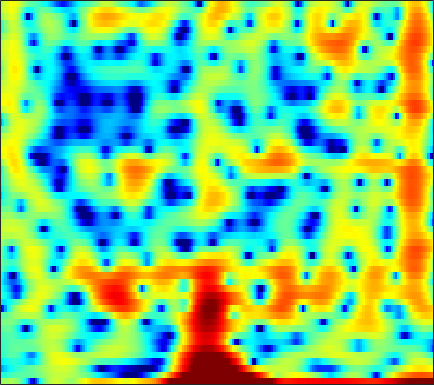

The data file committed next to this chart (first rows):
0.53792, 0.81688, 1.0885, 1.2657, 1.3131, 1.2284, 0.97571, 0.65586, 0.024851, -0.8908, -2.1318, -3.3634, -5.6457, -9.1189, -12.994, -16.69, -11.12, -7.6527, -4.4289, -2.1205, -0.47501, 0.45085, 1.3604, 1.9952
-3.971, -3.579, -3.085, -2.643, -2.352, -2.02, -1.761, -1.612, -1.47, -1.388, -1.346, -1.333, -1.315, -1.272, -1.202, -1.04, -0.7825, -0.5348, -0.1494, 0.2751, 0.7093, 1.021, 1.404, 1.731
-7.996, -7.033, -5.954, -5.062, -4.499, -3.87, -3.352, -3.025, -2.66, -2.349, -2.068, -1.866, -1.596, -1.314, -1.082, -0.7467, -0.3775, -0.08331, 0.3251, 0.7389, 1.147, 1.44, 1.804, 2.125
-5.358, -4.778, -4.114, -3.591, -3.302, -3.061, -2.997, -3.071, -3.341, -3.792, -4.399, -4.924, -5.604, -6.045, -6.036, -5.443, -4.342, -3.353, -2.004, -0.7403, 0.3777, 1.112, 1.953, 2.64
-3.462, -2.863, -2.224, -1.762, -1.534, -1.395, -1.459, -1.653, -2.128, -2.877, -3.946, -4.982, -6.659, -8.367, -9.059, -8.296, -6.2, -4.495, -2.463, -0.7849, 0.5631, 1.383, 2.259, 2.908
-3.131, -2.633, -2.071, -1.624, -1.367, -1.124, -0.9843, -0.94, -0.9525, -1.025, -1.125, -1.198, -1.254, -1.221, -1.116, -0.862, -0.4825, -0.1319, 0.3855, 0.9087, 1.389, 1.694, 2.005, 2.177
-2.871, -2.511, -2.098, -1.776, -1.599, -1.44, -1.351, -1.315, -1.293, -1.276, -1.229, -1.161, -1.007, -0.78, -0.5602, -0.2124, 0.1798, 0.4907, 0.9015, 1.281, 1.604, 1.793, 1.962, 2.014
-2.472, -2.101, -1.764, -1.616, -1.623, -1.789, -2.124, -2.472, -3.033, -3.615, -4.087, -4.251, -4.1, -3.529, -2.899, -1.931, -0.9449, -0.2503, 0.5745, 1.267, 1.821, 2.147, 2.461, 2.641
-1.486, -1.108, -0.8336, -0.8224, -0.9797, -1.439, -2.254, -3.154, -4.878, -7.511, -11.99, -18.79, -21.99, -11.26, -7.57, -4.37, -2.183, -0.954, 0.2987, 1.232, 1.918, 2.307, 2.685, 2.929
-0.5066, -0.3078, -0.1307, -0.05854, -0.0778, -0.2383, -0.5728, -0.9327, -1.557, -2.258, -2.909, -3.207, -3.184, -2.658, -2.055, -1.169, -0.3746, 0.1025, 0.5708, 0.8741, 1.037, 1.103, 1.144, 1.174
-1.51, -1.482, -1.173, -0.6613, -0.2402, 0.2819, 0.728, 1.013, 1.302, 1.516, 1.676, 1.776, 1.889, 1.967, 1.981, 1.909, 1.667, 1.353, 0.7135, -0.1847, -1.383, -2.4, -3.668, -4.306
-13.77, -12.59, -7.793, -4.456, -2.723, -1.028, 0.2557, 1.04, 1.874, 2.536, 3.072, 3.39, 3.706, 3.863, 3.862, 3.667, 3.203, 2.64, 1.535, -0.1422, -2.592, -5.149, -9.942, -13.95
-5.255, -5.609, -5.239, -4.508, -3.962, -3.24, -2.531, -2.007, -1.195, -0.2778, 0.6983, 1.393, 2.221, 2.878, 3.232, 3.49, 3.506, 3.341, 2.876, 2.183, 1.327, 0.6192, -0.2925, -1.018
-2.132, -2.986, -4.11, -5.369, -6.503, -8.318, -10.45, -11.55, -10.51, -7.477, -4.537, -2.686, -0.6934, 0.8348, 1.73, 2.621, 3.206, 3.46, 3.609, 3.568, 3.344, 3.079, 2.628, 2.093
-3.11, -4.022, -5.39, -6.937, -8.252, -10.33, -12.35, -13.26, -12.37, -9.539, -6.535, -4.574, -2.375, -0.6141, 0.4467, 1.561, 2.364, 2.799, 3.175, 3.34, 3.321, 3.223, 2.991, 2.668
-4.528, -5.441, -6.918, -8.497, -9.586, -10.45, -10.33, -9.682, -8.237, -6.425, -4.554, -3.217, -1.593, -0.206, 0.6545, 1.567, 2.207, 2.529, 2.74, 2.741, 2.595, 2.419, 2.131, 1.833
-3.683, -4.702, -6.711, -9.888, -13.63, -24.62, -17.75, -11.99, -7.473, -4.401, -2.13, -0.7527, 0.7335, 1.874, 2.522, 3.118, 3.41, 3.426, 3.179, 2.639, 1.81, 1.003, -0.1992, -1.312
-1.268, -1.815, -2.715, -3.65, -4.209, -4.508, -4.097, -3.434, -2.168, -0.7775, 0.5314, 1.406, 2.397, 3.14, 3.523, 3.789, 3.753, 3.502, 2.857, 1.804, 0.201, -1.456, -4.579, -9.818
-0.5903, -1.099, -1.742, -2.25, -2.485, -2.492, -2.177, -1.704, -0.8634, 0.06652, 0.9879, 1.623, 2.335, 2.854, 3.098, 3.208, 3.063, 2.776, 2.15, 1.225, 0.04631, -0.9831, -2.477, -3.852
-0.4695, -1.522, -3.156, -4.938, -6.034, -6.33, -5.091, -3.641, -1.724, -0.08869, 1.25, 2.055, 2.871, 3.416, 3.658, 3.762, 3.62, 3.369, 2.832, 2.085, 1.158, 0.3326, -0.9165, -2.286
0.06254, -1.183, -3.521, -6.928, -10.34, -12.12, -7.651, -4.593, -1.693, 0.3375, 1.788, 2.578, 3.321, 3.762, 3.915, 3.92, 3.712, 3.434, 2.907, 2.221, 1.352, 0.5846, -0.6286, -2.166
1.001, 0.608, -0.0104, -0.573, -0.8601, -0.8962, -0.5164, -0.01166, 0.73, 1.446, 2.013, 2.307, 2.515, 2.511, 2.375, 2.035, 1.55, 1.115, 0.4851, -0.1632, -0.8108, -1.264, -1.891, -2.545
1.785, 1.867, 1.917, 1.922, 1.935, 1.98, 2.069, 2.136, 2.219, 2.257, 2.188, 2.047, 1.703, 1.152, 0.5893, -0.3767, -1.572, -2.576, -3.906, -4.93, -5.303, -5.185, -4.686, -4.089
2.138, 2.389, 2.635, 2.792, 2.865, 2.905, 2.892, 2.841, 2.731, 2.526, 2.218, 1.893, 1.298, 0.4581, -0.3865, -1.885, -4.003, -6.214, -10.66, -19.89, -19.09, -12.43, -8.016, -5.496
1.589, 1.898, 2.184, 2.355, 2.396, 2.366, 2.246, 2.129, 1.944, 1.726, 1.494, 1.283, 0.9274, 0.428, -0.07316, -0.9526, -2.095, -3.103, -4.484, -5.508, -5.588, -5.086, -3.996, -2.933
0.2655, 0.623, 0.9099, 0.9809, 0.8844, 0.5784, 0.1075, -0.2892, -0.7852, -1.028, -0.9507, -0.7158, -0.2844, 0.1235, 0.3484, 0.5035, 0.5065, 0.4315, 0.2792, 0.1568, 0.1057, 0.1281, 0.2093, 0.2815
-1.558, -1.049, -0.6256, -0.5951, -0.8437, -1.647, -3.096, -4.758, -7.77, -10.37, -8.469, -5.765, -2.846, -0.7903, 0.3152, 1.357, 2.023, 2.339, 2.574, 2.651, 2.598, 2.513, 2.303, 2.018
-4.212, -3.138, -2.106, -1.553, -1.481, -1.871, -2.866, -3.997, -5.944, -7.165, -5.98, -4.119, -1.739, 0.1132, 1.157, 2.16, 2.793, 3.069, 3.219, 3.146, 2.903, 2.608, 2.121, 1.538
-6.218, -4.439, -2.7, -1.477, -0.8604, -0.3509, -0.1123, -0.03203, 0.02837, 0.2232, 0.5863, 0.9888, 1.584, 2.15, 2.493, 2.803, 2.914, 2.853, 2.585, 2.1, 1.417, 0.758, -0.25, -1.407
-4.693, -3.404, -1.89, -0.6277, 0.1463, 0.9821, 1.613, 1.959, 2.335, 2.601, 2.802, 2.906, 2.979, 2.964, 2.875, 2.646, 2.259, 1.857, 1.149, 0.2358, -0.9388, -1.995, -3.733, -5.92
-3.242, -2.225, -0.9121, 0.2788, 1.063, 1.94, 2.615, 2.989, 3.327, 3.475, 3.475, 3.367, 3.109, 2.712, 2.335, 1.713, 0.963, 0.3236, -0.6447, -1.778, -3.089, -4.234, -6.038, -8.193
-3.573, -2.136, -0.3673, 1.118, 2.048, 3.01, 3.664, 3.984, 4.15, 4.077, 3.756, 3.383, 2.72, 1.896, 1.196, 0.1792, -0.8899, -1.718, -2.825, -3.934, -5.06, -5.938, -7.124, -8.48
-4.78, -2.112, 0.5339, 2.42, 3.47, 4.436, 4.974, 5.126, 4.984, 4.517, 3.698, 2.898, 1.586, 0.06893, -1.175, -2.86, -4.528, -5.725, -7.139, -8.113, -8.692, -8.861, -9.037, -9.436
-0.6539, 0.9405, 2.713, 4.069, 4.791, 5.386, 5.571, 5.415, 4.853, 3.827, 2.357, 0.916, -1.432, -4.258, -6.576, -9.672, -12.52, -14.63, -18.06, -21.3, -18.64, -15.49, -12.73, -10.92
2.697, 3.391, 4.215, 4.86, 5.17, 5.326, 5.139, 4.757, 3.885, 2.537, 0.6294, -1.247, -4.529, -9.125, -14.11, -26.98, -25.9, -21.12, -19.55, -19.14, -17.31, -15.06, -12.61, -10.69
3.411, 3.857, 4.368, 4.72, 4.867, 4.865, 4.599, 4.221, 3.416, 2.272, 0.7382, -0.6787, -2.906, -5.458, -7.415, -9.675, -10.97, -11.36, -11.43, -11.14, -10.68, -10.31, -9.747, -9.22
2.575, 3.042, 3.57, 3.964, 4.162, 4.267, 4.178, 3.959, 3.485, 2.773, 1.857, 1.044, -0.1661, -1.457, -2.421, -3.622, -4.67, -5.343, -6.108, -6.758, -7.344, -7.82, -8.421, -9.105
0.727, 1.347, 2.106, 2.768, 3.165, 3.548, 3.748, 3.767, 3.636, 3.324, 2.843, 2.395, 1.687, 0.8962, 0.2602, -0.63, -1.554, -2.26, -3.241, -4.321, -5.54, -6.551, -8.188, -10.19
-2.411, -1.392, -0.03841, 1.169, 1.924, 2.715, 3.245, 3.498, 3.63, 3.584, 3.371, 3.121, 2.692, 2.163, 1.707, 1.022, 0.2462, -0.4086, -1.393, -2.526, -3.858, -5.01, -6.809, -9.023
-8.206, -5.259, -2.272, -0.1409, 1.032, 2.169, 2.888, 3.216, 3.4, 3.384, 3.227, 3.047, 2.76, 2.426, 2.142, 1.712, 1.184, 0.7008, -0.06705, -0.9953, -2.093, -3.055, -4.426, -5.932
-5.546, -3.31, -0.8404, 0.9577, 1.925, 2.745, 3.123, 3.141, 2.901, 2.43, 1.899, 1.555, 1.281, 1.236, 1.293, 1.361, 1.319, 1.161, 0.7536, 0.09531, -0.7834, -1.585, -2.828, -4.147
1.48, 2.174, 3.05, 3.719, 4.029, 4.097, 3.728, 3.117, 1.815, -0.1215, -2.664, -4.48, -5.039, -3.283, -1.764, -0.2344, 0.6742, 0.9984, 0.9936, 0.5597, -0.2825, -1.143, -2.629, -4.47
3.705, 4.12, 4.531, 4.737, 4.708, 4.4, 3.686, 2.846, 1.168, -1.298, -4.813, -7.926, -8.83, -5.524, -3.357, -1.425, -0.3347, 0.05171, 0.09512, -0.3349, -1.234, -2.232, -3.995, -6.442
3.084, 3.484, 3.861, 4.044, 4.034, 3.814, 3.343, 2.823, 1.94, 0.8944, -0.1381, -0.7632, -1.247, -1.309, -1.189, -0.985, -0.8812, -0.9388, -1.22, -1.784, -2.635, -3.475, -4.896, -6.611
2.081, 2.551, 3.053, 3.385, 3.523, 3.531, 3.356, 3.103, 2.646, 2.081, 1.456, 0.9886, 0.4024, -0.1264, -0.4844, -0.9194, -1.343, -1.666, -2.145, -2.707, -3.382, -3.975, -4.896, -5.961
1.12, 1.785, 2.565, 3.174, 3.501, 3.751, 3.781, 3.668, 3.33, 2.813, 2.137, 1.538, 0.6562, -0.2805, -0.9732, -1.827, -2.53, -2.929, -3.323, -3.615, -3.918, -4.213, -4.707, -5.37
-0.4857, 0.7789, 2.202, 3.293, 3.879, 4.386, 4.574, 4.522, 4.187, 3.555, 2.626, 1.726, 0.2407, -1.562, -3.085, -5.114, -6.558, -6.854, -6.321, -5.469, -4.788, -4.489, -4.412, -4.66
-2.296, -0.1595, 1.917, 3.37, 4.135, 4.778, 5.043, 5, 4.649, 3.939, 2.845, 1.744, -0.1813, -2.813, -5.504, -11.01, -23.94, -18.59, -10.63, -7.218, -5.38, -4.596, -4.129, -4.166
-0.707, 0.6129, 2.096, 3.219, 3.84, 4.36, 4.556, 4.486, 4.129, 3.47, 2.507, 1.594, 0.143, -1.551, -2.911, -4.626, -5.772, -6.04, -5.66, -4.975, -4.366, -4.078, -4.006, -4.314
0.9086, 1.653, 2.545, 3.262, 3.655, 3.965, 4.011, 3.876, 3.46, 2.807, 1.946, 1.189, 0.09574, -1.002, -1.756, -2.578, -3.1, -3.299, -3.357, -3.273, -3.217, -3.261, -3.514, -4.082
1.509, 2.181, 2.942, 3.525, 3.816, 3.999, 3.92, 3.689, 3.133, 2.297, 1.202, 0.2364, -1.183, -2.587, -3.454, -4.146, -4.209, -3.917, -3.353, -2.78, -2.36, -2.211, -2.255, -2.615
1.101, 1.898, 2.783, 3.432, 3.755, 3.942, 3.838, 3.543, 2.864, 1.806, 0.3077, -1.174, -3.772, -7.414, -11.09, -14.3, -10.35, -7.391, -4.63, -2.824, -1.639, -1.066, -0.6605, -0.6016
-0.8511, 0.2049, 1.417, 2.334, 2.811, 3.148, 3.141, 2.904, 2.282, 1.311, -0.02989, -1.296, -3.365, -5.798, -7.588, -8.633, -7.265, -5.576, -3.482, -1.859, -0.6951, -0.06571, 0.4629, 0.6876
-4.048, -2.189, -0.2629, 1.102, 1.79, 2.301, 2.378, 2.196, 1.645, 0.8142, -0.2024, -0.9975, -1.985, -2.743, -3.055, -3.04, -2.581, -2.024, -1.152, -0.3032, 0.4142, 0.813, 1.165, 1.292
-4.203, -2.053, 0.02884, 1.413, 2.075, 2.496, 2.43, 2.076, 1.223, -0.03091, -1.571, -2.762, -3.978, -4.314, -3.944, -2.973, -1.831, -1.027, -0.09475, 0.6576, 1.211, 1.476, 1.653, 1.624
-0.1091, 0.9159, 2.085, 2.932, 3.301, 3.429, 3.103, 2.514, 1.216, -0.8174, -3.932, -7.529, -17.08, -16.1, -9.418, -5.053, -2.564, -1.297, -0.1408, 0.6022, 1.009, 1.157, 1.137, 0.9139
1.624, 2.316, 3.108, 3.679, 3.921, 3.96, 3.635, 3.14, 2.117, 0.6709, -1.14, -2.601, -4.176, -4.592, -4.124, -3.088, -2.122, -1.567, -1.077, -0.8682, -0.899, -1.06, -1.451, -2.019
1.196, 2.056, 3.007, 3.686, 4.02, 4.199, 4.079, 3.804, 3.215, 2.416, 1.486, 0.7657, -0.1311, -0.8636, -1.292, -1.766, -2.153, -2.462, -2.904, -3.439, -4.065, -4.652, -5.555, -6.65
